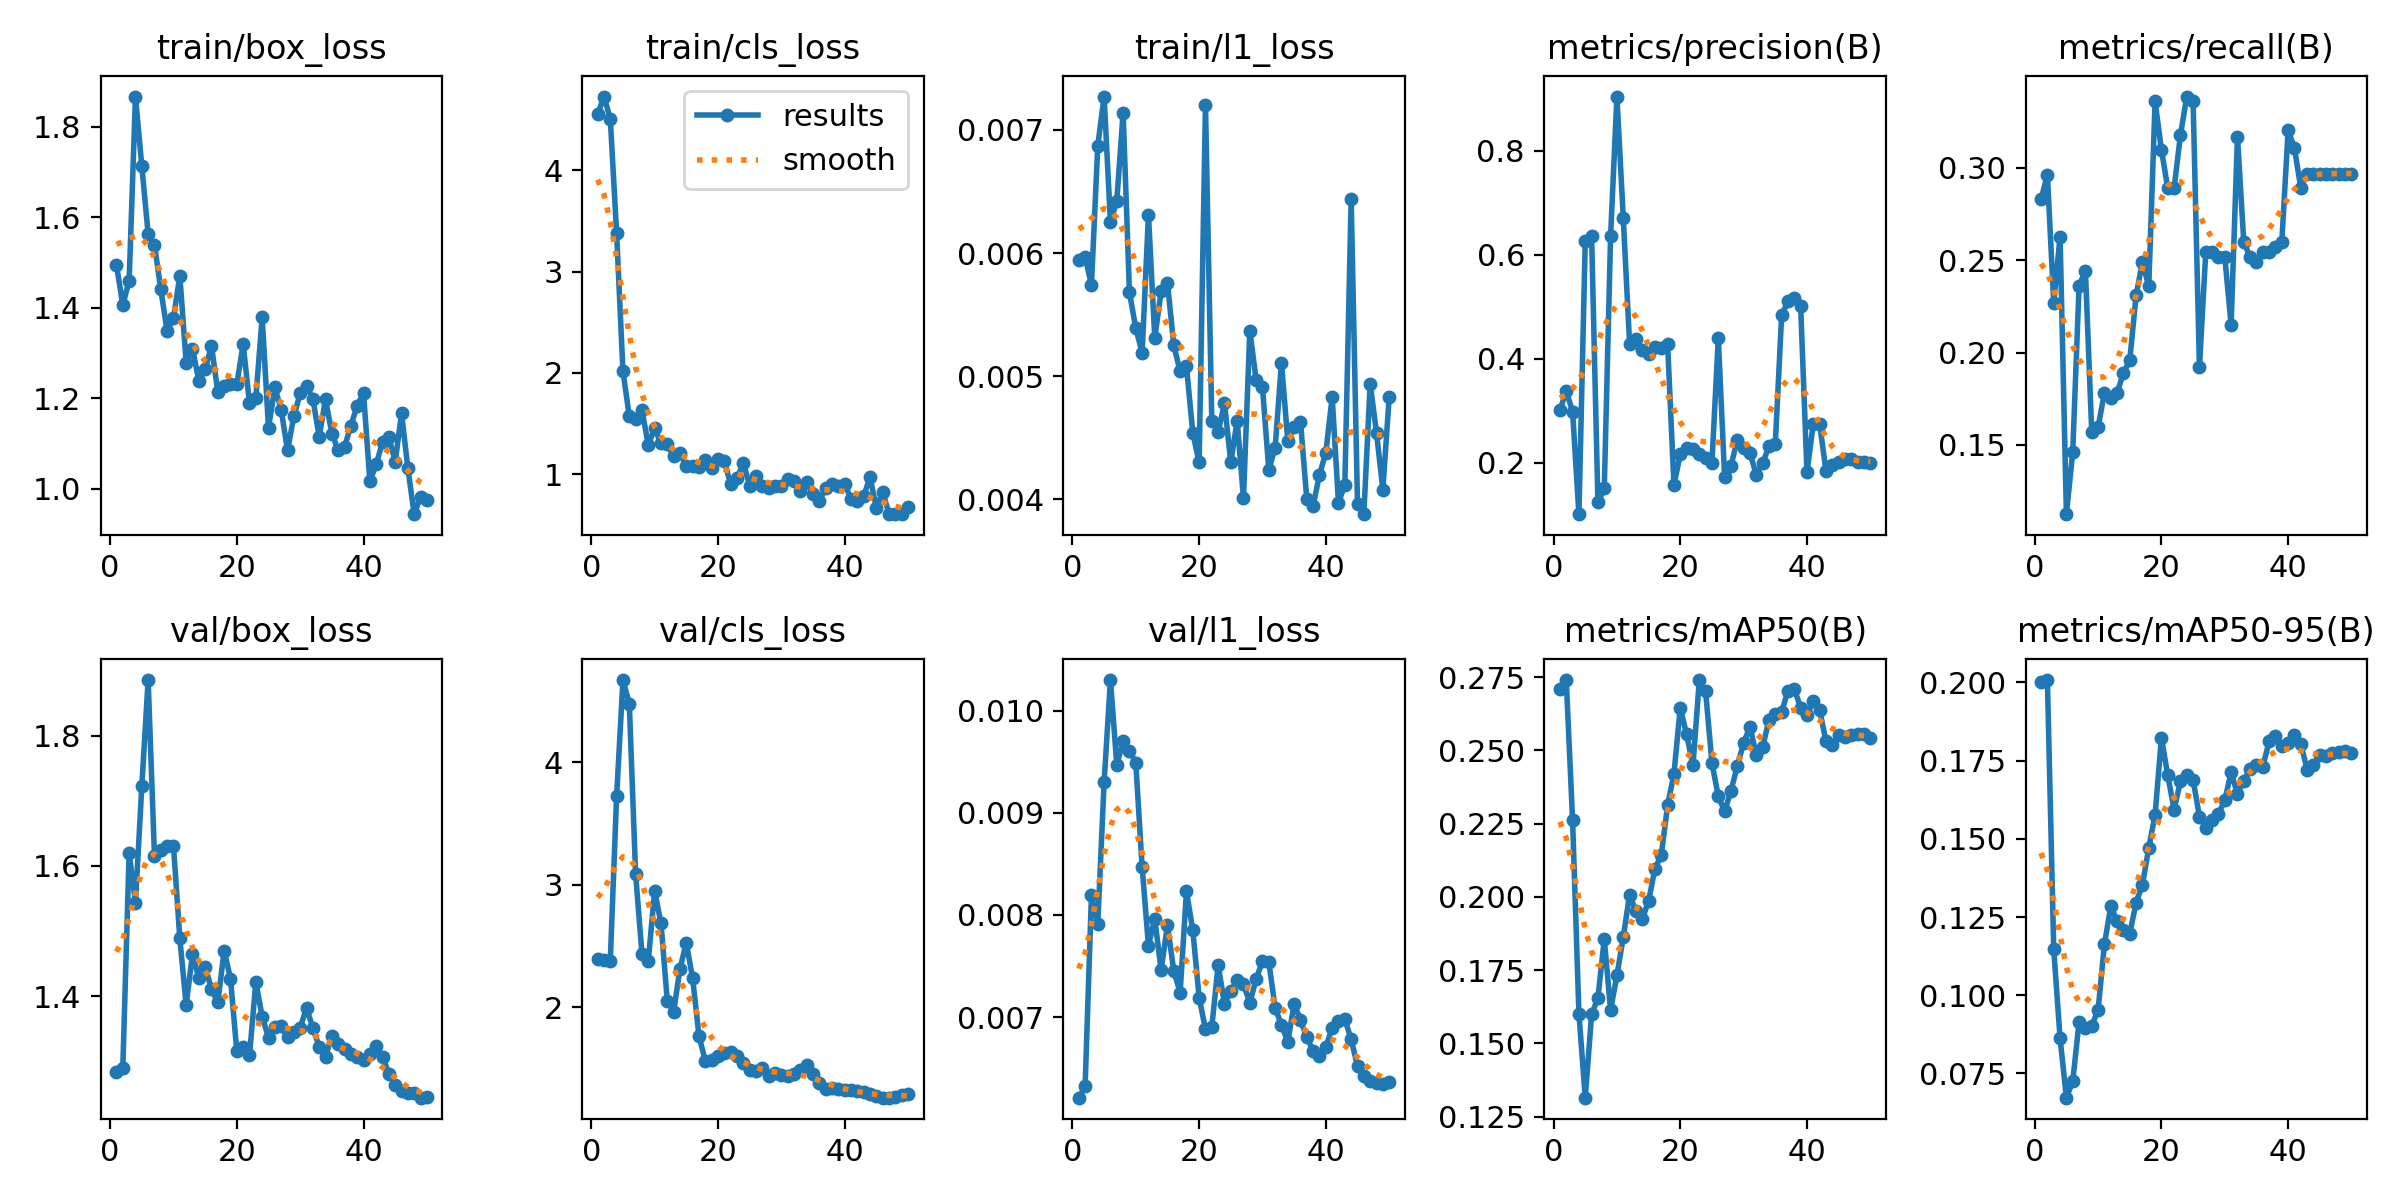

The file beside this chart, header and first rows:
epoch, time, train/box_loss, train/cls_loss, train/l1_loss, metrics/precision(B), metrics/recall(B), metrics/mAP50(B), metrics/mAP50-95(B), val/box_loss, val/cls_loss, val/l1_loss, lr/pg0, lr/pg1, lr/pg2
1, 5.059, 1.495, 4.551, 0.00594, 0.3012, 0.2832, 0.271, 0.2, 1.283, 2.391, 0.00621, 0.0002083, 0.0002083, 0.0002083
2, 6.426, 1.405, 4.727, 0.00597, 0.3377, 0.296, 0.274, 0.2008, 1.289, 2.389, 0.00632, 0.0006126, 0.0006126, 0.0006126
3, 8.298, 1.46, 4.508, 0.00574, 0.2984, 0.2271, 0.2262, 0.1146, 1.62, 2.381, 0.00819, 0.001, 0.001, 0.001
4, 10.73, 1.866, 3.379, 0.00687, 0.1011, 0.2628, 0.1601, 0.08624, 1.544, 3.721, 0.00791, 0.001176, 0.001176, 0.001176
5, 12.04, 1.713, 2.017, 0.00727, 0.627, 0.1125, 0.1315, 0.06723, 1.722, 4.669, 0.0093, 0.001151, 0.001151, 0.001151
6, 13.33, 1.563, 1.571, 0.00625, 0.6367, 0.1463, 0.1599, 0.07244, 1.885, 4.477, 0.0103, 0.001126, 0.001126, 0.001126
7, 14.59, 1.539, 1.546, 0.00642, 0.1238, 0.2362, 0.1655, 0.09143, 1.615, 3.085, 0.00947, 0.001102, 0.001102, 0.001102
8, 15.82, 1.44, 1.635, 0.00714, 0.1505, 0.2442, 0.1856, 0.08961, 1.625, 2.436, 0.0097, 0.001077, 0.001077, 0.001077
9, 17.04, 1.348, 1.288, 0.00568, 0.6362, 0.1569, 0.1614, 0.09029, 1.631, 2.379, 0.00961, 0.001052, 0.001052, 0.001052
10, 18.31, 1.377, 1.453, 0.00539, 0.9042, 0.1596, 0.1732, 0.09521, 1.631, 2.949, 0.00949, 0.001027, 0.001027, 0.001027
11, 19.95, 1.47, 1.306, 0.00519, 0.6706, 0.1782, 0.1863, 0.1163, 1.489, 2.686, 0.00847, 0.001002, 0.001002, 0.001002
12, 21.83, 1.278, 1.296, 0.00631, 0.4281, 0.1755, 0.2008, 0.1284, 1.386, 2.053, 0.0077, 0.0009778, 0.0009778, 0.0009778
13, 23.53, 1.309, 1.176, 0.00531, 0.4378, 0.1782, 0.1952, 0.1238, 1.464, 1.962, 0.00796, 0.000953, 0.000953, 0.000953
14, 25.14, 1.239, 1.206, 0.00569, 0.4169, 0.1888, 0.1923, 0.1209, 1.428, 2.315, 0.00746, 0.0009283, 0.0009283, 0.0009283
15, 26.5, 1.264, 1.081, 0.00576, 0.4092, 0.1958, 0.1986, 0.1197, 1.445, 2.526, 0.0079, 0.0009035, 0.0009035, 0.0009035
16, 27.71, 1.315, 1.081, 0.00525, 0.422, 0.2309, 0.2096, 0.1296, 1.411, 2.235, 0.00745, 0.0008787, 0.0008787, 0.0008787
17, 29.4, 1.213, 1.07, 0.00504, 0.4201, 0.2491, 0.2142, 0.1352, 1.39, 1.767, 0.00724, 0.000854, 0.000854, 0.000854
18, 30.64, 1.226, 1.136, 0.00508, 0.4285, 0.2358, 0.2313, 0.1471, 1.47, 1.564, 0.00823, 0.0008293, 0.0008293, 0.0008293
19, 31.82, 1.232, 1.057, 0.00454, 0.157, 0.3359, 0.242, 0.1577, 1.427, 1.572, 0.00785, 0.0008045, 0.0008045, 0.0008045
20, 33.04, 1.231, 1.155, 0.0043, 0.2164, 0.3098, 0.2646, 0.1823, 1.315, 1.606, 0.00719, 0.0007797, 0.0007797, 0.0007797
21, 34.26, 1.319, 1.127, 0.0072, 0.2274, 0.2889, 0.2554, 0.1703, 1.321, 1.631, 0.00688, 0.000755, 0.000755, 0.000755
22, 35.97, 1.188, 0.9022, 0.00464, 0.2255, 0.2889, 0.2449, 0.1593, 1.309, 1.638, 0.0069, 0.0007302, 0.0007302, 0.0007302
23, 37.79, 1.2, 0.9627, 0.00455, 0.2159, 0.3177, 0.2738, 0.1683, 1.422, 1.602, 0.00751, 0.0007055, 0.0007055, 0.0007055
24, 39.1, 1.378, 1.11, 0.00478, 0.2092, 0.3386, 0.2701, 0.1704, 1.368, 1.542, 0.00713, 0.0006808, 0.0006808, 0.0006808
25, 40.29, 1.135, 0.8872, 0.0043, 0.2002, 0.3359, 0.2456, 0.1688, 1.336, 1.489, 0.00725, 0.000656, 0.000656, 0.000656
26, 41.57, 1.224, 0.9849, 0.00464, 0.4396, 0.192, 0.2344, 0.1571, 1.352, 1.483, 0.00736, 0.0006312, 0.0006312, 0.0006312
27, 43.19, 1.175, 0.8868, 0.00401, 0.1723, 0.2544, 0.2292, 0.1536, 1.354, 1.502, 0.00732, 0.0006065, 0.0006065, 0.0006065
28, 44.42, 1.085, 0.8676, 0.00537, 0.1938, 0.2544, 0.2362, 0.1561, 1.337, 1.437, 0.00714, 0.0005818, 0.0005818, 0.0005818
29, 45.62, 1.16, 0.8833, 0.00497, 0.2442, 0.2518, 0.2446, 0.1581, 1.345, 1.462, 0.00737, 0.000557, 0.000557, 0.000557
30, 46.87, 1.21, 0.8796, 0.00491, 0.2277, 0.2518, 0.2526, 0.1623, 1.351, 1.451, 0.00755, 0.0005322, 0.0005322, 0.0005322
31, 48.59, 1.226, 0.9499, 0.00424, 0.2192, 0.215, 0.2581, 0.1713, 1.382, 1.436, 0.00754, 0.0005075, 0.0005075, 0.0005075
32, 50.47, 1.199, 0.9354, 0.00442, 0.1767, 0.3169, 0.2484, 0.1644, 1.351, 1.453, 0.00709, 0.0004827, 0.0004827, 0.0004827
33, 52, 1.114, 0.8313, 0.00511, 0.1992, 0.2597, 0.2511, 0.1685, 1.322, 1.492, 0.00692, 0.000458, 0.000458, 0.000458
34, 53.64, 1.197, 0.9201, 0.00447, 0.2313, 0.2518, 0.2604, 0.1724, 1.307, 1.527, 0.00676, 0.0004332, 0.0004332, 0.0004332
35, 54.87, 1.122, 0.8074, 0.00459, 0.236, 0.2491, 0.2623, 0.1734, 1.339, 1.456, 0.00713, 0.0004085, 0.0004085, 0.0004085
36, 56.09, 1.085, 0.7359, 0.00463, 0.4832, 0.2544, 0.2631, 0.1729, 1.327, 1.379, 0.00697, 0.0003837, 0.0003837, 0.0003837
37, 57.38, 1.093, 0.8678, 0.004, 0.5102, 0.2544, 0.2703, 0.1812, 1.319, 1.336, 0.0068, 0.000359, 0.000359, 0.000359
38, 58.61, 1.139, 0.9006, 0.00395, 0.5167, 0.2571, 0.2709, 0.1829, 1.311, 1.339, 0.00667, 0.0003343, 0.0003343, 0.0003343
39, 59.82, 1.183, 0.8865, 0.0042, 0.5013, 0.2597, 0.2646, 0.1796, 1.307, 1.336, 0.00662, 0.0003095, 0.0003095, 0.0003095
40, 61.04, 1.211, 0.9077, 0.00438, 0.1819, 0.3204, 0.2619, 0.1806, 1.302, 1.329, 0.00671, 0.0002848, 0.0002848, 0.0002848
41, 64.86, 1.016, 0.7519, 0.00483, 0.2748, 0.3105, 0.2667, 0.183, 1.312, 1.328, 0.00689, 0.00026, 0.00026, 0.00026
42, 66.66, 1.054, 0.7348, 0.00397, 0.2737, 0.289, 0.2638, 0.1804, 1.323, 1.318, 0.00696, 0.0002352, 0.0002352, 0.0002352
43, 68.08, 1.103, 0.7841, 0.00412, 0.1848, 0.2969, 0.253, 0.1721, 1.307, 1.309, 0.00698, 0.0002105, 0.0002105, 0.0002105
44, 69.25, 1.114, 0.9707, 0.00644, 0.1952, 0.2969, 0.2519, 0.1737, 1.281, 1.289, 0.00678, 0.0001857, 0.0001857, 0.0001857
45, 70.43, 1.059, 0.669, 0.00396, 0.2007, 0.2969, 0.2553, 0.1767, 1.263, 1.274, 0.00652, 0.000161, 0.000161, 0.000161
46, 71.6, 1.167, 0.8287, 0.00388, 0.2072, 0.2969, 0.2546, 0.1763, 1.254, 1.264, 0.00642, 0.0001363, 0.0001363, 0.0001363
47, 72.83, 1.045, 0.609, 0.00494, 0.2068, 0.2969, 0.2554, 0.1776, 1.251, 1.263, 0.00637, 0.0001115, 0.0001115, 0.0001115
48, 74.01, 0.9436, 0.6096, 0.00454, 0.2019, 0.2969, 0.2556, 0.1779, 1.251, 1.271, 0.00635, 8.675e-05, 8.675e-05, 8.675e-05
49, 75.37, 0.9822, 0.6062, 0.00408, 0.2008, 0.2969, 0.2555, 0.1779, 1.244, 1.286, 0.00634, 6.2e-05, 6.2e-05, 6.2e-05
50, 77.12, 0.9745, 0.6775, 0.00483, 0.1994, 0.2969, 0.2543, 0.1774, 1.245, 1.289, 0.00636, 3.725e-05, 3.725e-05, 3.725e-05
